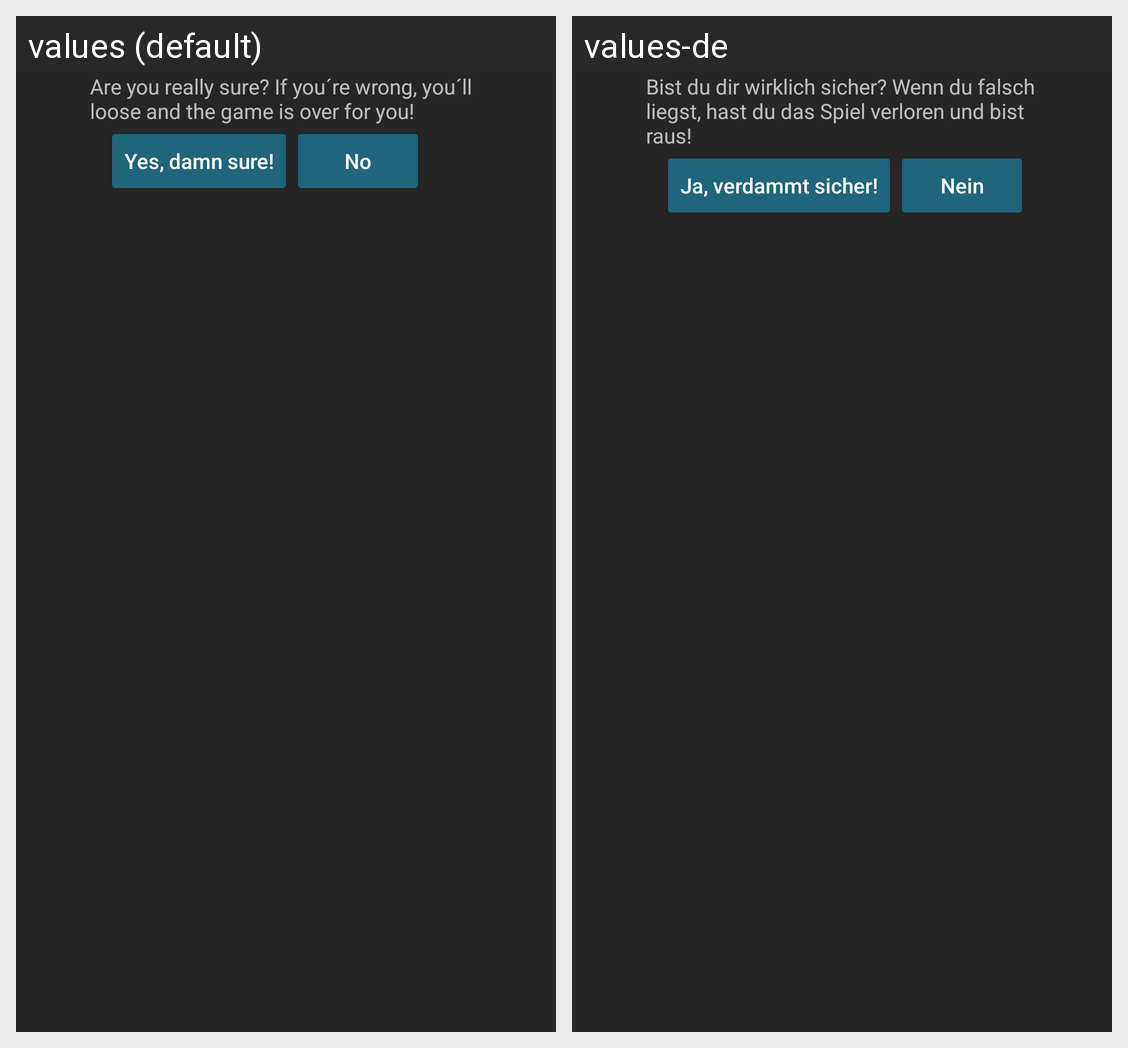

Strings drawn on this Android screen and how each of the app's shown locales translates them:
Android screen res/layout/popup_are_you_sure.xml rendered under 2 locales, left to right: values (default), values-de. Device: Nexus 5 (rendered at 1080×1920; each locale shown at half size, 540×960, under a caption strip naming it); theme mordThemeNotTurn.
Strings drawn on this screen, with the default value and each locale's value (text and hints the layout hard-codes, and strings that could not be matched under every locale, appear in the picture but are not listed):

txt_are_you_sure
  values: Are you really sure? If you´re wrong, you´ll loose and the game is over for you!
  values-de: Bist du dir wirklich sicher? Wenn du falsch liegst, hast du das Spiel verloren und bist raus!

btn_yes
  values: Yes, damn sure!
  values-de: Ja, verdammt sicher!

btn_no
  values: No
  values-de: Nein
